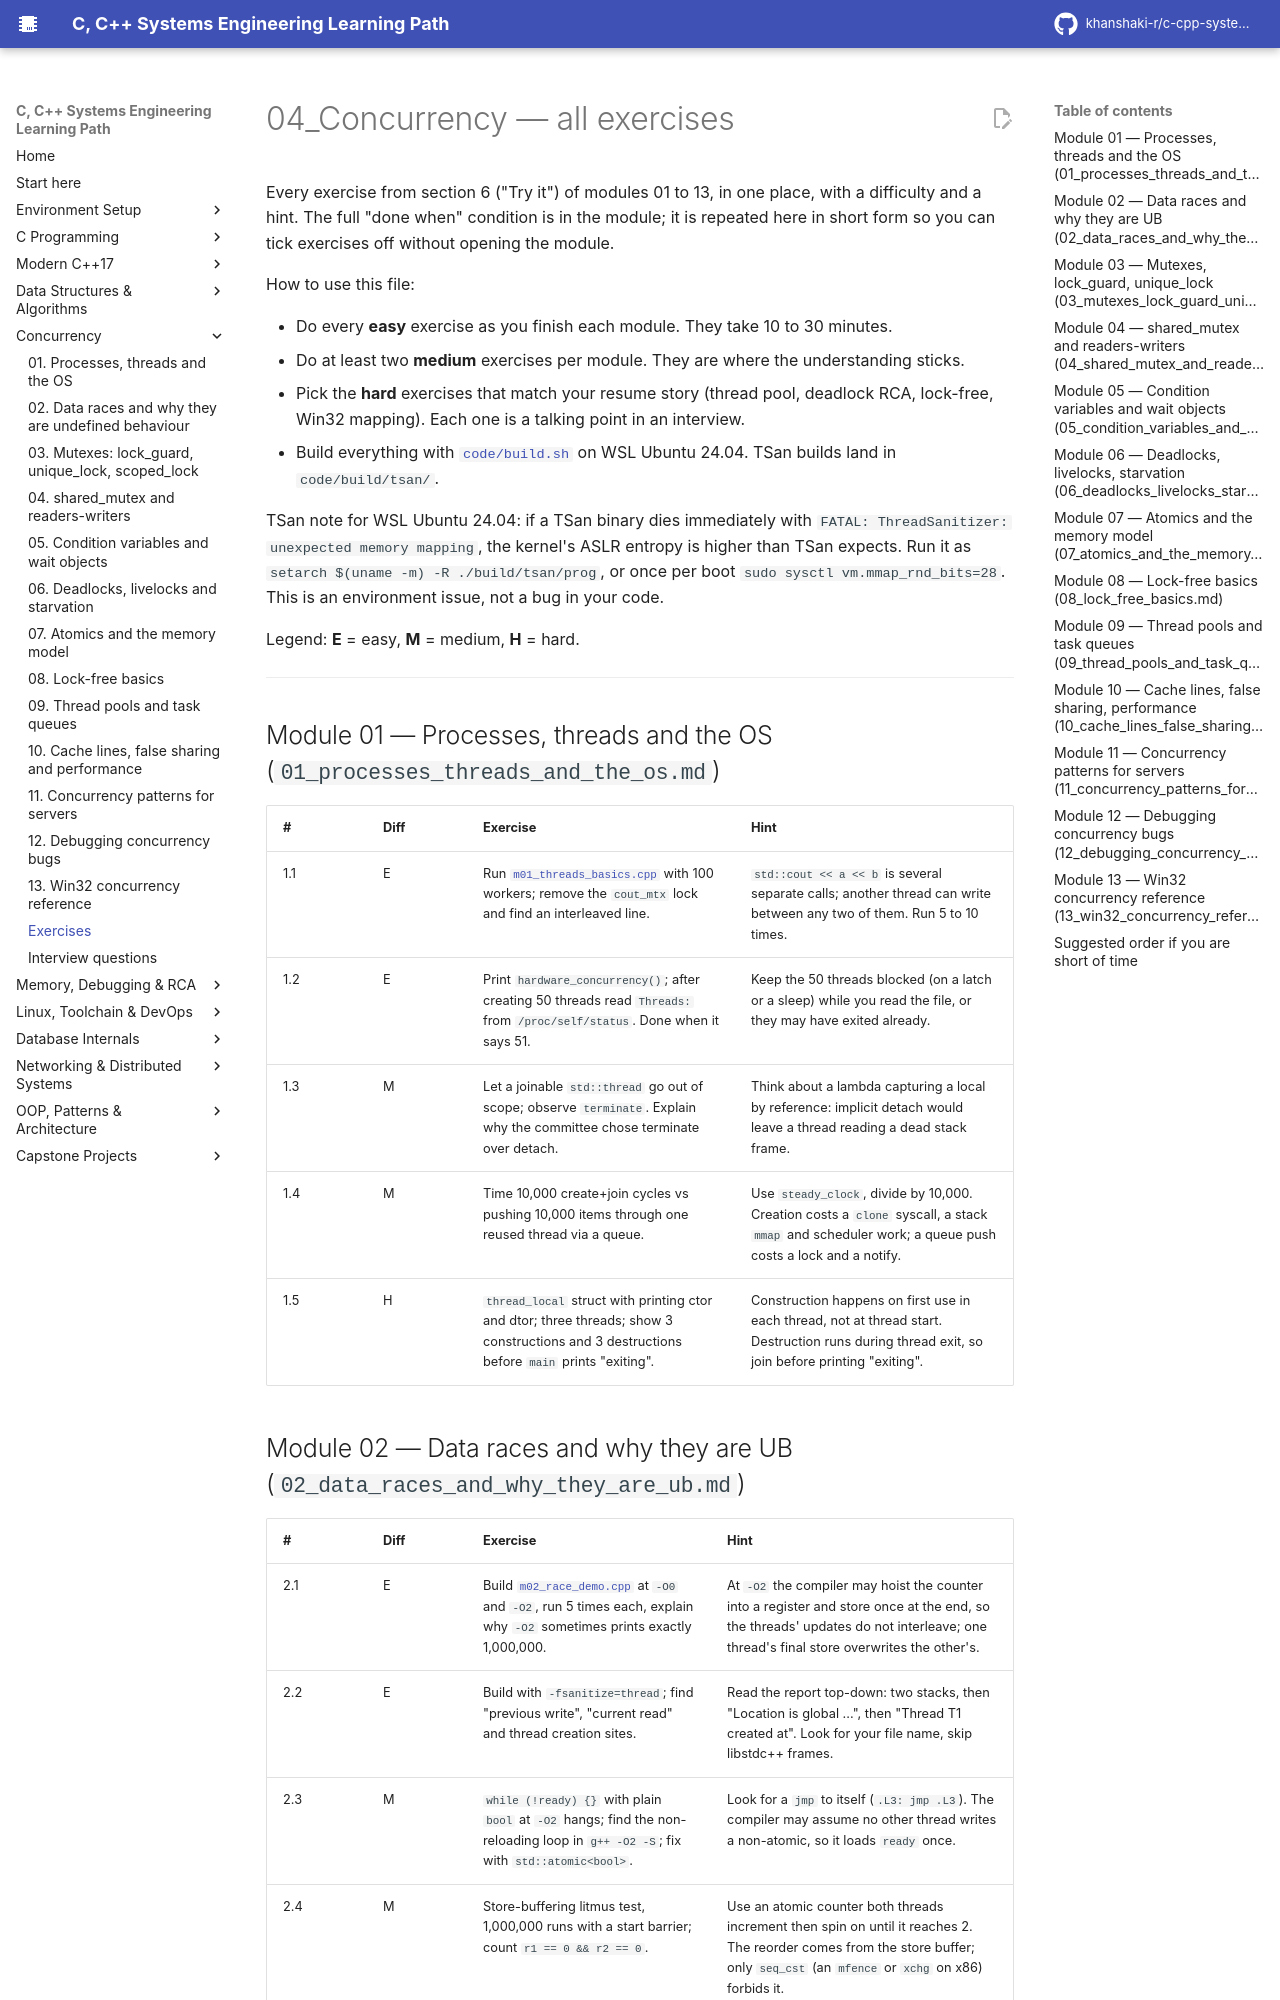

repository: khanshaki-r/c-cpp-systems-learning-path · page: 04_Concurrency/EXERCISES/index.html · generator: mkdocs

# 04_Concurrency — all exercises

Every exercise from section 6 ("Try it") of modules 01 to 13, in one place, with a difficulty and a
hint. The full "done when" condition is in the module; it is repeated here in short form so you can
tick exercises off without opening the module.

How to use this file:
- Do every **easy** exercise as you finish each module. They take 10 to 30 minutes.
- Do at least two **medium** exercises per module. They are where the understanding sticks.
- Pick the **hard** exercises that match your resume story (thread pool, deadlock RCA, lock-free,
  Win32 mapping). Each one is a talking point in an interview.
- Build everything with `code/build.sh` on WSL Ubuntu 24.04. TSan builds land in `code/build/tsan/`.

TSan note for WSL Ubuntu 24.04: if a TSan binary dies immediately with
`FATAL: ThreadSanitizer: unexpected memory mapping`, the kernel's ASLR entropy is higher than
TSan expects. Run it as `setarch $(uname -m) -R ./build/tsan/prog`, or once per boot
`sudo sysctl vm.mmap_rnd_bits=28`. This is an environment issue, not a bug in your code.

Legend: **E** = easy, **M** = medium, **H** = hard.

---

## Module 01 — Processes, threads and the OS (`01_processes_threads_and_the_os.md`)

| # | Diff | Exercise | Hint |
|---|------|----------|------|
| 1.1 | E | Run `m01_threads_basics.cpp` with 100 workers; remove the `cout_mtx` lock and find an interleaved line. | `std::cout << a << b` is several separate calls; another thread can write between any two of them. Run 5 to 10 times. |
| 1.2 | E | Print `hardware_concurrency()`; after creating 50 threads read `Threads:` from `/proc/self/status`. Done when it says 51. | Keep the 50 threads blocked (on a latch or a sleep) while you read the file, or they may have exited already. |
| 1.3 | M | Let a joinable `std::thread` go out of scope; observe `terminate`. Explain why the committee chose terminate over detach. | Think about a lambda capturing a local by reference: implicit detach would leave a thread reading a dead stack frame. |
| 1.4 | M | Time 10,000 create+join cycles vs pushing 10,000 items through one reused thread via a queue. | Use `steady_clock`, divide by 10,000. Creation costs a `clone` syscall, a stack `mmap` and scheduler work; a queue push costs a lock and a notify. |
| 1.5 | H | `thread_local` struct with printing ctor and dtor; three threads; show 3 constructions and 3 destructions before `main` prints "exiting". | Construction happens on first use in each thread, not at thread start. Destruction runs during thread exit, so join before printing "exiting". |
